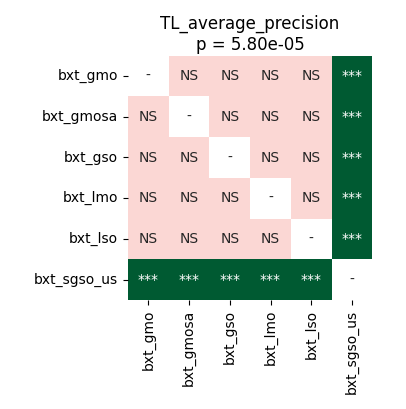

Source data for this figure (header and first rows):
	bxt_gmo	bxt_gmosa	bxt_gso	bxt_lmo	bxt_lso	bxt_sgso_us
bxt_gmo	1.0	0.3288	0.3288	0.6956	0.3243	9.1552734375e-05
bxt_gmosa	0.3288	1.0	0.9399	0.6956	0.858	9.1552734375e-05
bxt_gso	0.3288	0.9399	1.0	0.858	0.9217	9.1552734375e-05
bxt_lmo	0.6956	0.6956	0.858	1.0	0.7202	9.1552734375e-05
bxt_lso	0.3243	0.858	0.9217	0.7202	1.0	9.1552734375e-05
bxt_sgso_us	9.1552734375e-05	9.1552734375e-05	9.1552734375e-05	9.1552734375e-05	9.1552734375e-05	1.0
